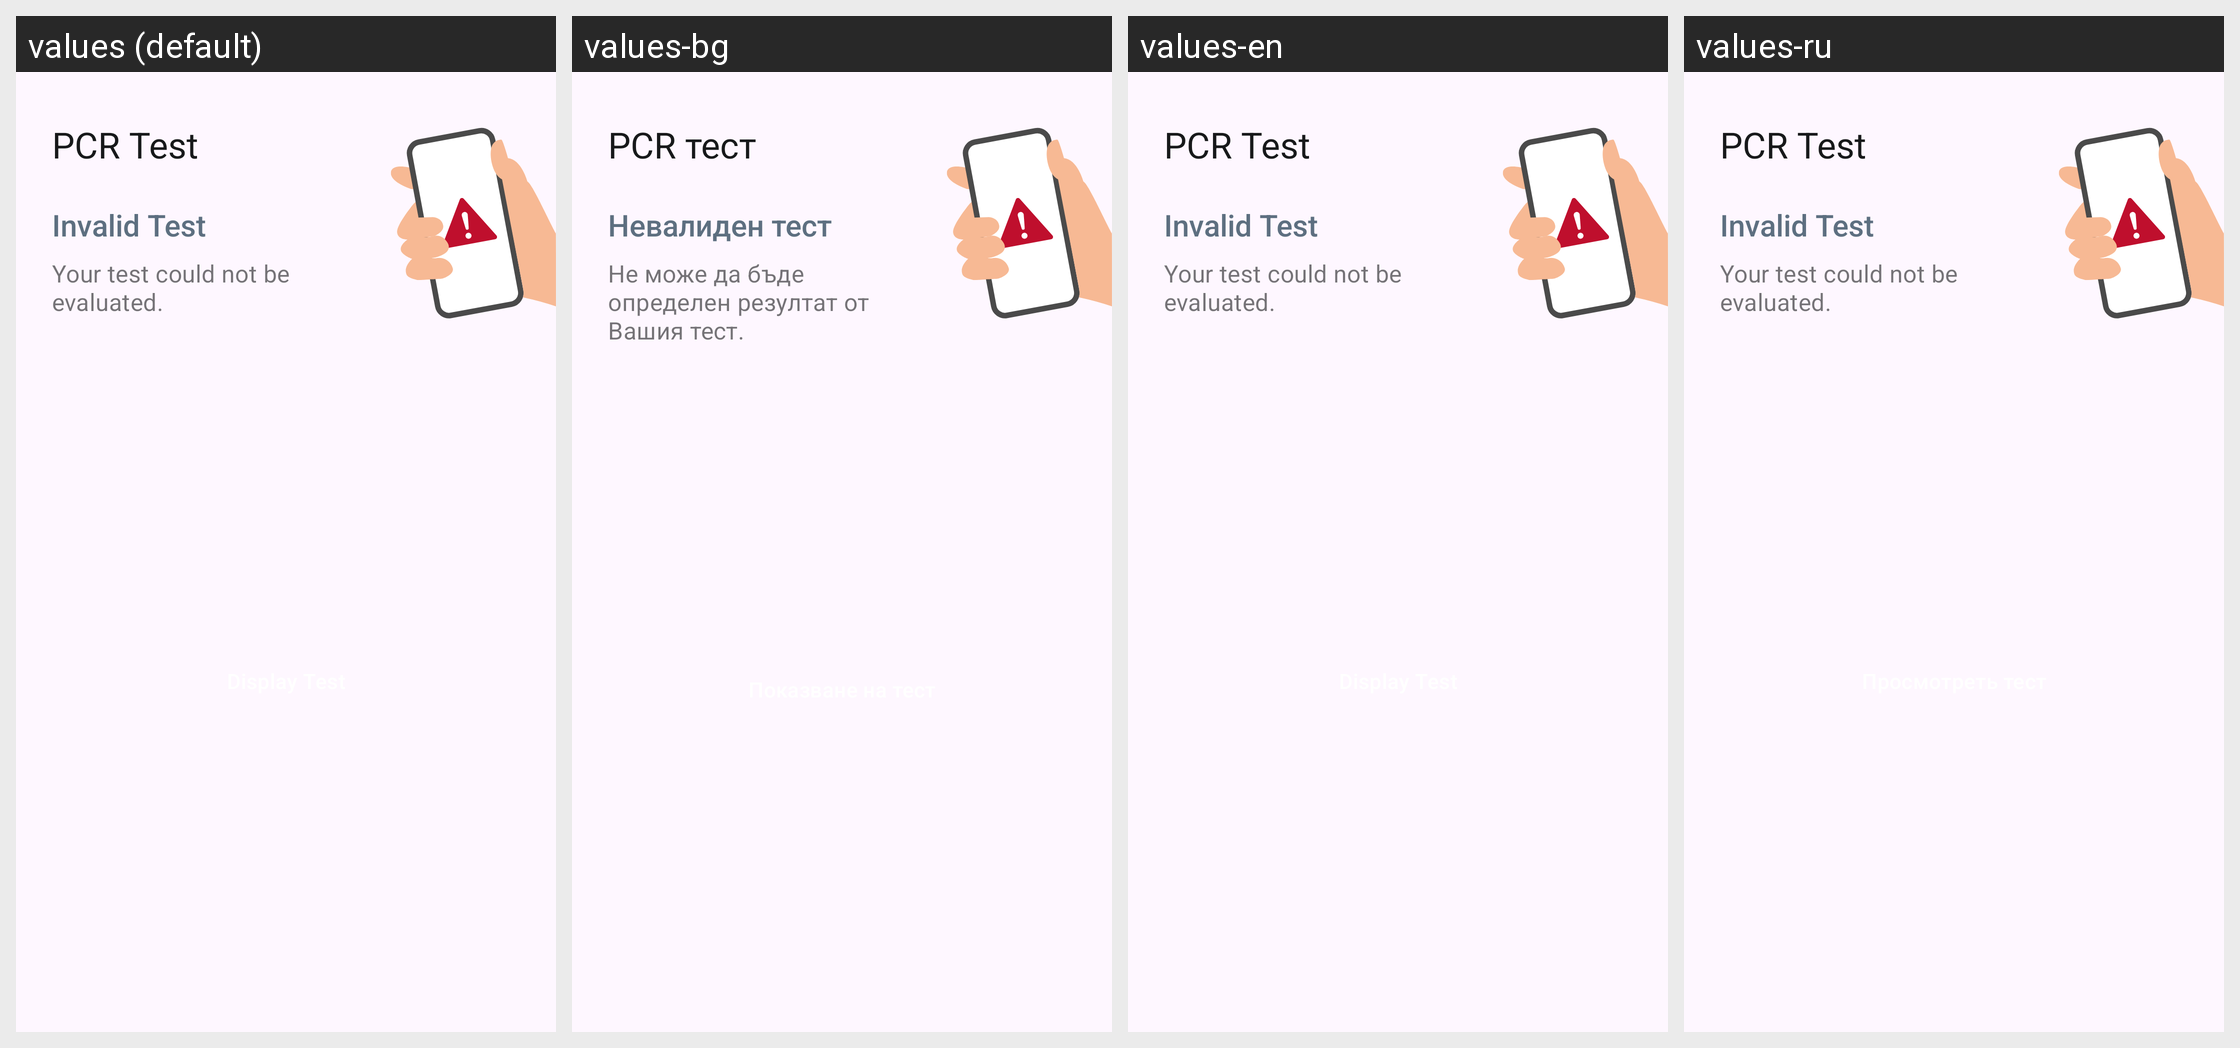

The same Android screen rendered under several of its app's locales, left to right. List the strings drawn on it with the default value and each locale's translation.
Android screen res/layout/home_submission_pcr_status_card_error.xml rendered under 4 locales, left to right: values (default), values-bg, values-en, values-ru. Device: Nexus 5 (rendered at 1080×1920; each locale shown at half size, 540×960, under a caption strip naming it); theme AppTheme.
Other locales in the repository, not shown: values-ar, values-de, values-pl, values-pt, values-ro, values-tr, values-uk.
Strings drawn on this screen, with the default value and each locale's value (text and hints the layout hard-codes, and strings that could not be matched under every locale, appear in the picture but are not listed):

ag_homescreen_card_pcr_title
  values: PCR Test
  values-bg: PCR тест
  values-en: PCR Test
  values-ru: PCR Test  [not translated; the default value is used]

ag_homescreen_card_status_error
  values: Invalid Test
  values-bg: Невалиден тест
  values-en: Invalid Test
  values-ru: Invalid Test  [not translated; the default value is used]

ag_homescreen_card_body_error
  values: Your test could not be evaluated.
  values-bg: Не може да бъде определен резултат от Вашия тест.
  values-en: Your test could not be evaluated.
  values-ru: Your test could not be evaluated.  [not translated; the default value is used]
